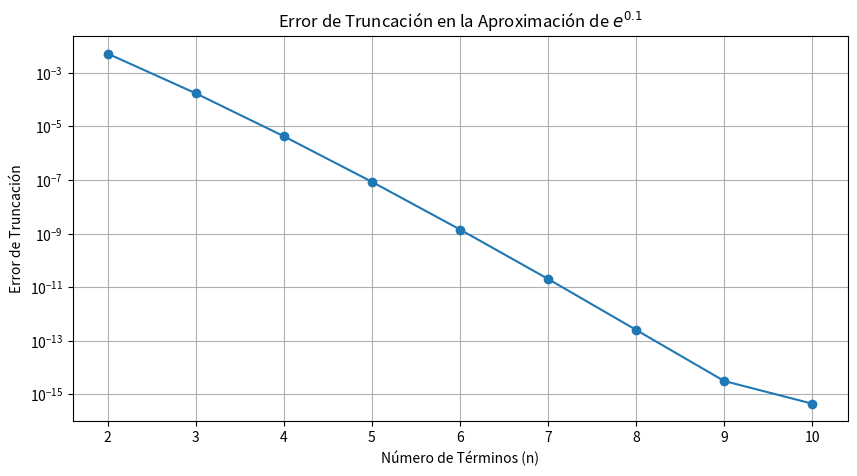

Reproduce this figure in Python.
#Prob17
import numpy as np
import matplotlib.pyplot as plt

#Apartado (A)
#Defino 2 funciones una para calcular el valor exponencial 
#y otra para calcular el factorial de un numero 

def calcular_exponencial(x, n):
    suma = 0.0
    for i in range(n):
        suma += (x ** i) / factorial(i)
    return suma

def factorial(num):
    if num == 0 or num == 1:
        return 1
    else:
        return num * factorial(num - 1)

# Valor de x y número de términos
x = 0.1 

#  n numero de terminos entre 2 y 10 para probar diferentes resultados
n = 5

resultado = calcular_exponencial(x, n)
print(f"Valor de e^{x} aproximado usando {n} términos: {resultado}")

#Apartado (B)
# Valor de x
x = 0.1
# Calcular el valor real de e^x
valor_real = np.exp(x)
print(f"Valor Real de e^{x}: {valor_real}")
print(abs(valor_real-resultado))

# Listas para almacenar resultados
num_term = list(range(2, 11))
errores = []

for n in num_term:
    resultado = calcular_exponencial(x, n)
    error = abs(valor_real - resultado)
    errores.append(error)

# Graficar el error de truncación
plt.figure(figsize=(10, 5))
plt.plot(num_term, errores, marker='o')
plt.yscale('log')  # Escala logarítmica para ver mejor el error
plt.title('Error de Truncación en la Aproximación de $e^{0.1}$')
plt.xlabel('Número de Términos (n)')
plt.ylabel('Error de Truncación')
plt.grid(True)
plt.xticks(num_term)
plt.show()


